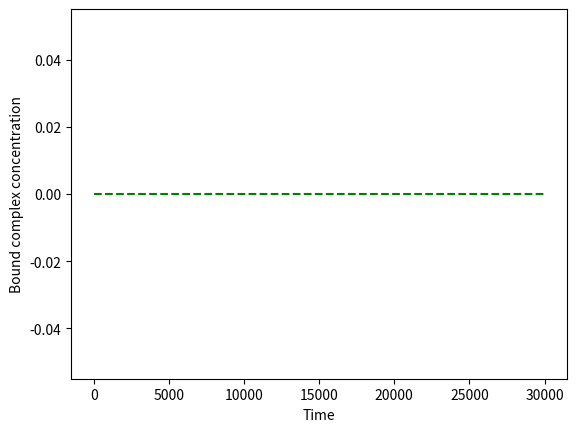

Python code for this plot:
import numpy as np
#import pylab as p
import matplotlib.pyplot as plt
from scipy import integrate

# set time parameters of interest
tmin = 0      # first time point of interest
tmax = 30000  # last time point of interest
tres = 2   # time resolution of output

# set dose profile
dose_mass = [160E-3, 0,0] # in g
dose_time = [1000,36000,72000] # in s
molecularMass = 194.19 # Caffeine

I0 = 1  # initial concentration of unabsorbed compound
Etot = 5  # total concentration of protein
X0 = np.array([0,0,0])
R = np.array([0.0055,0.0035,10,1,1E6,0.001])

patientMass = 75  # kg
DV = 0.625*patientMass  # L/kg

# functions
def dose_conc_func(dose_mass):
    doseMoll = []
    for mass in dose_mass:
        doseMoll.append(mass/molecularMass)
    dose_conc = []
    for mol in doseMoll:
        dose_conc.append(mol/DV)
    return(dose_conc)


def I_of_t (t):
    isum = 0
    for dt, conc in zip(dose_time, dose_conc):
        isum += step(t-dt)*conc*np.exp(-R[0]*(t-dt))
    return isum


def step(x):
    return 1 * (x > 0)


def dIblood_dt (X,t):
    dIb_dt = R[0]*I_of_t(t) - X[0]*(R[1])
    return dIb_dt


def dItissue_dt (X,t):
    dIt_dt = R[2]*X[0] - X[1]*(R[3] + (1.-X[2])*Etot*R[4]) + X[2]*R[5]*Etot
    return dIt_dt


def df_dt (X,t):
    df_dt = X[1]*R[4] - X[2]*(X[1]*R[4] + R[5])
    return df_dt


def dX_dt(X,t):
    return np.array([dIblood_dt(X,t), dItissue_dt(X,t), df_dt(X,t)])

dose_conc = dose_conc_func(dose_mass)

print(dose_conc)

t = np.linspace(tmin,tmax,tres)
plt.plot(t,I_of_t(t))
plt.xlabel("Time")
plt.ylabel("Unabsorbed drug concentration")
# p.savefig('I_of_t.png', bbox_inches='tight')

X, infodict = integrate.odeint(dX_dt, X0, t, full_output=True);
print(infodict['message'])
print(X)

plt.figure(1)
plt.clf()
plt.plot(t,X.T[0],'r')
plt.xlabel("Time")
plt.ylabel("I_blood")
plt.show()
# p.savefig('Iblood.png', bbox_inches='tight')

plt.clf()
plt.plot(t,X.T[1],'b')
plt.xlabel("Time")
plt.ylabel("I_tissue")
plt.show()
# p.savefig('Itissue.png', bbox_inches='tight')

plt.clf()
plt.plot(t,X.T[2],'g')
plt.xlabel("Time")
plt.ylabel("Fraction of complex bound")
plt.show()
# p.savefig('frac_bound.png', bbox_inches='tight')

plt.clf()
EI = Etot*X.T[2]  # get EI concentration as a function of time
E = Etot*(1.-X.T[2])  # get free E concentration as a function of time
plt.plot(t,EI,'g--')
plt.xlabel("Time")
plt.ylabel("Bound complex concentration")
plt.show()
# p.savefig('bound.png', bbox_inches='tight')